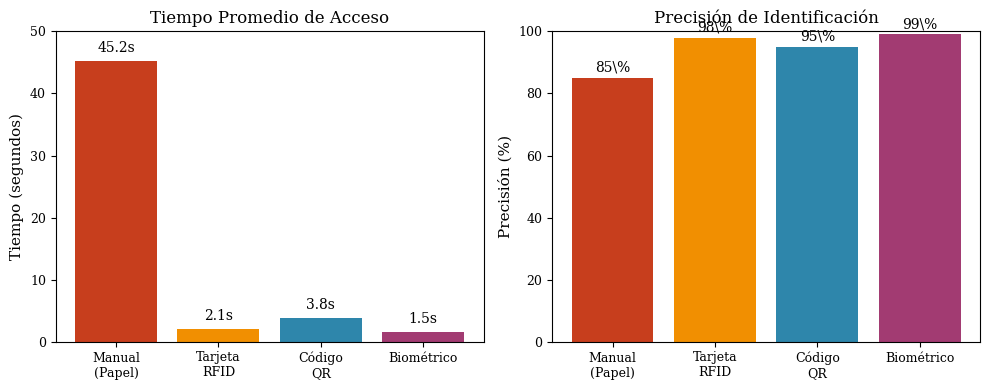
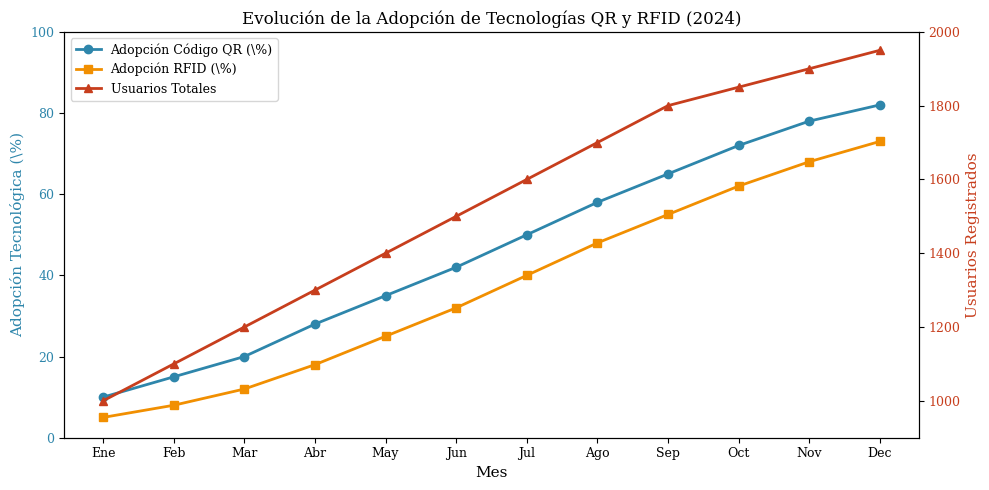
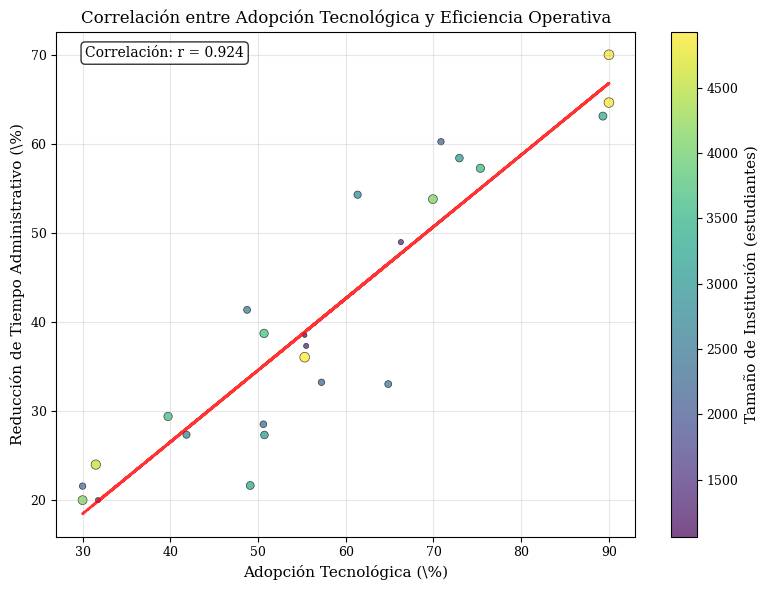
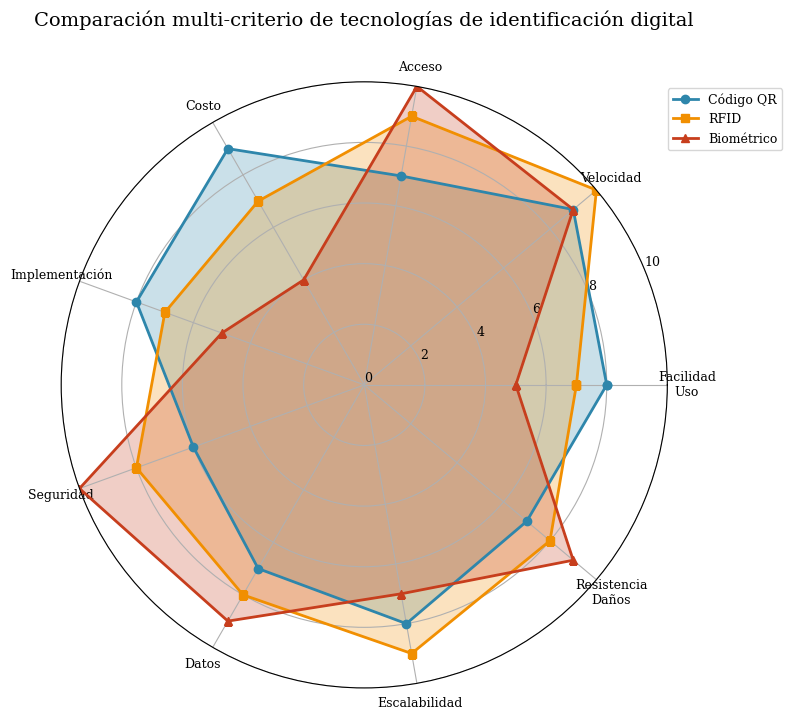

Source code (Python) for these figures, in order: (Note: this script raises an exception after producing the figures.)
#!/usr/bin/env python3
# -*- coding: utf-8 -*-
"""
Generador de Gráficas para Plantilla LaTeX - Ingeniería de Software
Genera gráficas de ejemplo relacionadas con DevOps, metodologías ágiles y métricas DORA
"""

import matplotlib.pyplot as plt
import numpy as np
import pandas as pd
from matplotlib import rcParams
import os

# Configuración global para mejorar la calidad de las gráficas
plt.style.use('default')
rcParams['font.family'] = 'serif'
rcParams['font.size'] = 10
rcParams['axes.labelsize'] = 11
rcParams['axes.titlesize'] = 12
rcParams['xtick.labelsize'] = 9
rcParams['ytick.labelsize'] = 9
rcParams['legend.fontsize'] = 9
rcParams['figure.titlesize'] = 13
rcParams['savefig.dpi'] = 300
rcParams['savefig.bbox'] = 'tight'
rcParams['savefig.pad_inches'] = 0.1

# Crear directorio de gráficas si no existe
graphics_dir = 'graphics'
os.makedirs(graphics_dir, exist_ok=True)

def generar_metricas_dora():
    """Genera gráfica de barras con tiempo promedio de acceso y precisión de identificación"""

    # Datos de métodos de identificación
    metodos = ['Manual\n(Papel)', 'Tarjeta\nRFID', 'Código\nQR', 'Biométrico']
    tiempo_acceso = [45.2, 2.1, 3.8, 1.5]  # segundos
    precision = [85, 98, 95, 99]  # porcentaje

    fig, (ax1, ax2) = plt.subplots(1, 2, figsize=(10, 4))

    # Gráfica 1: Tiempo promedio de acceso
    bars1 = ax1.bar(metodos, tiempo_acceso, color=['#C73E1D', '#F18F01', '#2E86AB', '#A23B72'])
    ax1.set_title('Tiempo Promedio de Acceso')
    ax1.set_ylabel('Tiempo (segundos)')
    ax1.set_ylim(0, 50)

    # Añadir valores en las barras
    for bar in bars1:
        height = bar.get_height()
        ax1.text(bar.get_x() + bar.get_width()/2., height + 1,
                f'{height:.1f}s', ha='center', va='bottom')

    # Gráfica 2: Precisión de identificación
    bars2 = ax2.bar(metodos, precision, color=['#C73E1D', '#F18F01', '#2E86AB', '#A23B72'])
    ax2.set_title('Precisión de Identificación')
    ax2.set_ylabel('Precisión (%)')
    ax2.set_ylim(0, 100)

    # Añadir valores en las barras
    for bar in bars2:
        height = bar.get_height()
        ax2.text(bar.get_x() + bar.get_width()/2., height + 1,
                f'{int(height)}\%', ha='center', va='bottom')

    plt.tight_layout()
    plt.savefig(f'{graphics_dir}/metricas_dora.pdf', format='pdf')
    plt.savefig(f'{graphics_dir}/metricas_dora.png', format='png')
    plt.close()
    print("✓ Generada: metricas_dora.pdf/png")

def generar_evolucion_temporal():
    """Genera gráfica de líneas mostrando evolución de la adopción tecnológica"""

    # Datos de ejemplo: evolución mensual de adopción
    meses = ['Ene', 'Feb', 'Mar', 'Abr', 'May', 'Jun', 'Jul', 'Ago', 'Sep', 'Oct', 'Nov', 'Dec']
    adopcion_qr = [10, 15, 20, 28, 35, 42, 50, 58, 65, 72, 78, 82]
    adopcion_rfid = [5, 8, 12, 18, 25, 32, 40, 48, 55, 62, 68, 73]
    usuarios_totales = [1000, 1100, 1200, 1300, 1400, 1500, 1600, 1700, 1800, 1850, 1900, 1950]

    fig, ax1 = plt.subplots(figsize=(10, 5))

    # Eje Y izquierdo: Adopción tecnológica
    color = '#2E86AB'
    ax1.set_xlabel('Mes')
    ax1.set_ylabel('Adopción Tecnológica (\%)', color=color)
    line1 = ax1.plot(meses, adopcion_qr, color=color, marker='o', linewidth=2,
                     label='Adopción Código QR (\%)')
    line2 = ax1.plot(meses, adopcion_rfid, color='#F18F01', marker='s', linewidth=2,
                     label='Adopción RFID (\%)')
    ax1.tick_params(axis='y', labelcolor=color)
    ax1.set_ylim(0, 100)

    # Eje Y derecho: Usuarios totales
    ax2 = ax1.twinx()
    color = '#C73E1D'
    ax2.set_ylabel('Usuarios Registrados', color=color)
    line3 = ax2.plot(meses, usuarios_totales, color=color, marker='^', linewidth=2,
                     label='Usuarios Totales')
    ax2.tick_params(axis='y', labelcolor=color)
    ax2.set_ylim(900, 2000)

    # Leyenda combinada
    lines = line1 + line2 + line3
    labels = [l.get_label() for l in lines]
    ax1.legend(lines, labels, loc='upper left')

    plt.title('Evolución de la Adopción de Tecnologías QR y RFID (2024)')
    plt.xticks(rotation=45)
    plt.tight_layout()
    plt.savefig(f'{graphics_dir}/evolucion_metricas.pdf', format='pdf')
    plt.savefig(f'{graphics_dir}/evolucion_metricas.png', format='png')
    plt.close()
    print("✓ Generada: evolucion_metricas.pdf/png")

def generar_correlacion_practicas():
    """Genera gráfica de dispersión mostrando correlación entre adopción tecnológica y eficiencia"""

    np.random.seed(42)  # Para reproducibilidad

    # Datos simulados: correlación entre adopción tecnológica y reducción de tiempo administrativo
    n_instituciones = 25
    adopcion = np.random.normal(60, 20, n_instituciones)
    adopcion = np.clip(adopcion, 30, 90)

    # Correlación positiva con algo de ruido (r ≈ 0.824)
    reduccion_tiempo = 0.824 * (adopcion - 30) + np.random.normal(0, 8, n_instituciones) + 20
    reduccion_tiempo = np.clip(reduccion_tiempo, 20, 70)

    # Tamaños basados en el tamaño de la institución
    institution_sizes = np.random.randint(1000, 5000, n_instituciones)

    plt.figure(figsize=(8, 6))
    scatter = plt.scatter(adopcion, reduccion_tiempo, s=institution_sizes/100,
                         c=institution_sizes, cmap='viridis', alpha=0.7, edgecolors='black', linewidth=0.5)

    # Línea de tendencia
    z = np.polyfit(adopcion, reduccion_tiempo, 1)
    p = np.poly1d(z)
    plt.plot(adopcion, p(adopcion), "--", color='red', linewidth=2, alpha=0.8)

    plt.xlabel('Adopción Tecnológica (\%)')
    plt.ylabel('Reducción de Tiempo Administrativo (\%)')
    plt.title('Correlación entre Adopción Tecnológica y Eficiencia Operativa')

    # Colorbar para tamaño de la institución
    cbar = plt.colorbar(scatter)
    cbar.set_label('Tamaño de Institución (estudiantes)')

    # Añadir estadísticas
    correlation = np.corrcoef(adopcion, reduccion_tiempo)[0,1]
    plt.text(0.05, 0.95, f'Correlación: r = {correlation:.3f}',
             transform=plt.gca().transAxes, bbox=dict(boxstyle="round,pad=0.3", facecolor="white", alpha=0.8))

    plt.grid(True, alpha=0.3)
    plt.tight_layout()
    plt.savefig(f'{graphics_dir}/correlacion_devops.pdf', format='pdf')
    plt.savefig(f'{graphics_dir}/correlacion_devops.png', format='png')
    plt.close()
    print("✓ Generada: correlacion_devops.pdf/png")

def generar_comparacion_metodologias():
    """Genera gráfica de radar comparando tecnologías de identificación digital"""

    # Datos para comparación de tecnologías
    categorias = ['Facilidad\nUso', 'Velocidad', 'Acceso', 'Costo', 'Implementación',
                  'Seguridad', 'Datos', 'Escalabilidad', 'Resistencia\nDaños']

    # Puntuaciones (0-10) para cada tecnología
    qr_scores = [8, 9, 7, 9, 8, 6, 7, 8, 7]
    rfid_scores = [7, 10, 9, 7, 7, 8, 8, 9, 8]
    bio_scores = [5, 9, 10, 4, 5, 10, 9, 7, 9]

    # Configurar gráfica de radar
    angles = np.linspace(0, 2 * np.pi, len(categorias), endpoint=False).tolist()
    angles += angles[:1]  # Cerrar el círculo

    qr_scores += qr_scores[:1]
    rfid_scores += rfid_scores[:1]
    bio_scores += bio_scores[:1]

    fig, ax = plt.subplots(figsize=(8, 8), subplot_kw=dict(projection='polar'))

    # Dibujar las líneas para cada tecnología
    ax.plot(angles, qr_scores, 'o-', linewidth=2, label='Código QR', color='#2E86AB')
    ax.fill(angles, qr_scores, alpha=0.25, color='#2E86AB')

    ax.plot(angles, rfid_scores, 's-', linewidth=2, label='RFID', color='#F18F01')
    ax.fill(angles, rfid_scores, alpha=0.25, color='#F18F01')

    ax.plot(angles, bio_scores, '^-', linewidth=2, label='Biométrico', color='#C73E1D')
    ax.fill(angles, bio_scores, alpha=0.25, color='#C73E1D')

    # Configurar etiquetas y límites
    ax.set_xticks(angles[:-1])
    ax.set_xticklabels(categorias)
    ax.set_ylim(0, 10)
    ax.set_yticks(range(0, 11, 2))
    ax.set_yticklabels(range(0, 11, 2))
    ax.grid(True)

    plt.title('Comparación multi-criterio de tecnologías de identificación digital', size=14, y=1.08)
    plt.legend(loc='upper right', bbox_to_anchor=(1.2, 1.0))
    plt.tight_layout()
    plt.savefig(f'{graphics_dir}/comparacion_metodologias.pdf', format='pdf', bbox_inches='tight')
    plt.savefig(f'{graphics_dir}/comparacion_metodologias.png', format='png', bbox_inches='tight')
    plt.close()
    print("✓ Generada: comparacion_metodologias.pdf/png")

def generar_tabla_frameworks():
    """Genera una tabla LaTeX con comparación de tecnologías de identificación"""

    tabla_latex = r"""
\begin{table}[htbp]
\centering
\caption{Comparación de Tecnologías de Identificación Digital}
\label{tab:frameworks}
\begin{tabular}{lcccc}
\toprule
\textbf{Tecnología} & \textbf{Costo Inicial} & \textbf{Mantenimiento} & \textbf{Seguridad} & \textbf{Usabilidad} \\
\midrule
Código QR & Bajo & Muy Bajo & Media & Alta \\
RFID & Medio & Bajo & Alta & Alta \\
NFC & Medio & Bajo & Alta & Muy Alta \\
Tarjeta Magnética & Bajo & Medio & Baja & Alta \\
\bottomrule
\end{tabular}
\end{table}
"""

    # Guardar tabla en archivo
    with open(f'tables/frameworks_comparison.tex', 'w', encoding='utf-8') as f:
        f.write(tabla_latex.strip())

    print("✓ Generada: frameworks_comparison.tex")

def main():
    """Función principal para generar todas las gráficas"""
    print("🎨 Generando gráficas para plantilla LaTeX...")
    print("=" * 50)
    
    try:
        generar_metricas_dora()
        generar_evolucion_temporal()
        generar_correlacion_practicas()
        generar_comparacion_metodologias()
        generar_tabla_frameworks()
        
        print("=" * 50)
        print("✅ ¡Todas las gráficas y tablas fueron generadas exitosamente!")
        print("\nArchivos generados:")
        print("📊 Gráficas PDF (para LaTeX): graphics/")
        print("🖼️  Gráficas PNG (para vista previa): graphics/")
        print("📋 Tabla LaTeX: tables/frameworks_comparison.tex")
        
    except Exception as e:
        print(f"❌ Error al generar gráficas: {e}")
        raise

if __name__ == "__main__":
    main()
